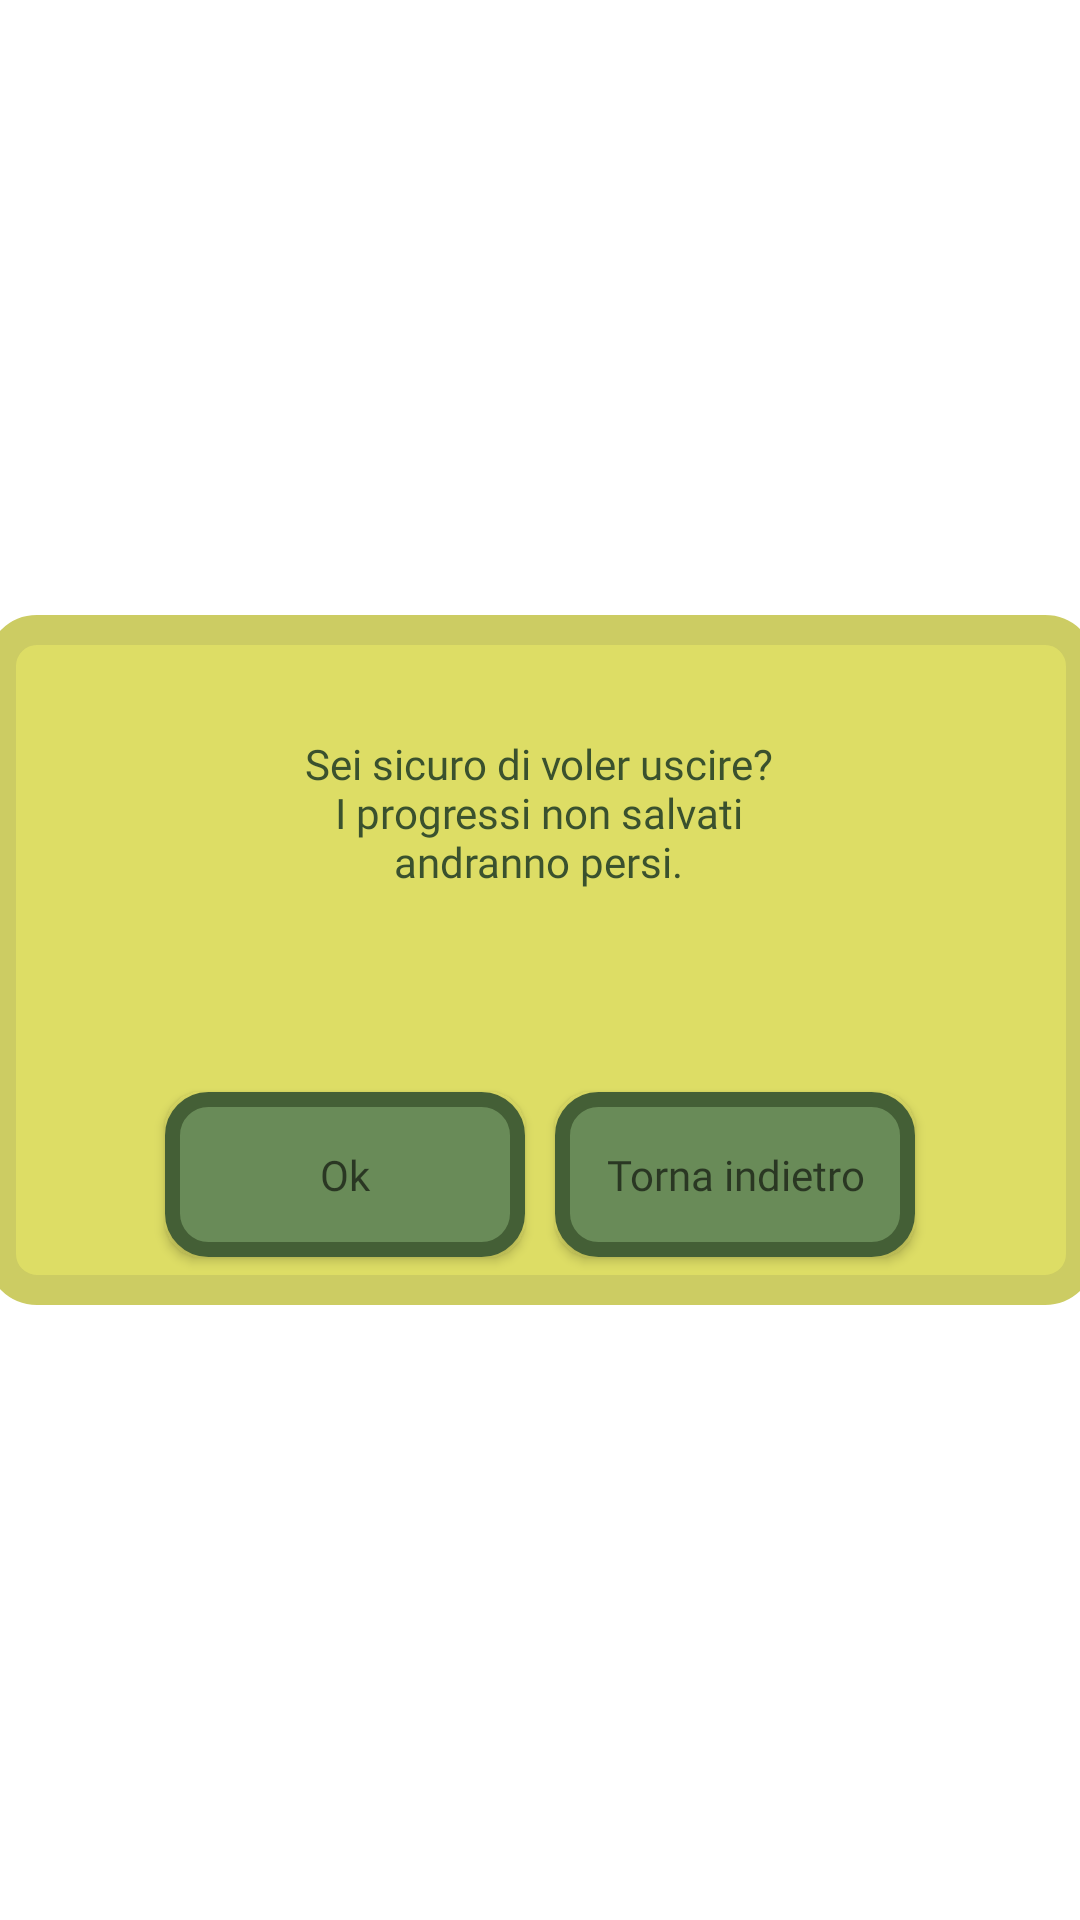

The Android layout XML behind this screen, and the referenced resources:
<!-- AndroidManifest.xml: application theme Theme.TheHillReloaded -->
<!-- res/layout/fragment_confirm_exit.xml -->
<?xml version="1.0" encoding="utf-8"?>
<androidx.constraintlayout.widget.ConstraintLayout xmlns:android="http://schemas.android.com/apk/res/android"
    xmlns:app="http://schemas.android.com/apk/res-auto"
    xmlns:tools="http://schemas.android.com/tools"
    android:id="@+id/frameLayout15"
    android:layout_width="match_parent"
    android:layout_height="match_parent"
    tools:context=".Fragments.ConfirmExitFragment">

    <ImageView
        android:id="@+id/imageView12"
        android:layout_width="370dp"
        android:layout_height="230dp"
        android:layout_gravity="center_horizontal"
        android:background="@drawable/stile_fragment_background"
        android:paddingHorizontal="9dp"
        app:layout_constraintBottom_toBottomOf="parent"
        app:layout_constraintEnd_toEndOf="parent"
        app:layout_constraintStart_toStartOf="parent"
        app:layout_constraintTop_toTopOf="parent" />

    <android.widget.Button
        android:id="@+id/conferma_uscita_ok"
        style="@style/StileBottoni"
        android:layout_width="120dp"
        android:layout_height="55dp"
        android:layout_marginStart="60dp"
        android:layout_marginBottom="16dp"
        android:background="@drawable/bottoni_personalizzati"
        android:fontFamily="@font/roboto_black"
        android:onClick="closeGameNotSaving"
        android:text="@string/bottone_conferma"
        android:textAppearance="@style/TextAppearance.AppCompat"
        app:layout_constraintBottom_toBottomOf="@+id/imageView12"
        app:layout_constraintStart_toStartOf="@+id/imageView12" />

    <android.widget.Button
        android:id="@+id/conferma_uscita_no"
        style="@style/StileBottoni"
        android:layout_width="120dp"
        android:layout_height="55dp"
        android:layout_marginEnd="60dp"
        android:layout_marginBottom="16dp"
        android:background="@drawable/bottoni_personalizzati"
        android:fontFamily="@font/roboto_black"
        android:onClick="closeChildFrag"
        android:text="@string/bottone_torna_indietro"
        android:textAppearance="@style/TextAppearance.AppCompat"
        app:layout_constraintBottom_toBottomOf="@+id/imageView12"
        app:layout_constraintEnd_toEndOf="@+id/imageView12" />

    <TextView
        android:id="@+id/textView9"
        android:layout_width="167dp"
        android:layout_height="70dp"
        android:layout_marginTop="40dp"
        android:fontFamily="@font/roboto_black"
        android:text="@string/conferma_uscita_partita"
        android:textAlignment="center"
        android:textColor="@color/verde_scuro"
        app:layout_constraintEnd_toEndOf="@+id/imageView12"
        app:layout_constraintHorizontal_bias="0.497"
        app:layout_constraintStart_toStartOf="@+id/imageView12"
        app:layout_constraintTop_toTopOf="@+id/imageView12" />

</androidx.constraintlayout.widget.ConstraintLayout>
<!-- resources referenced by this layout -->
<resources>
  <color name="verde_scuro">#3a512e</color>
  <!-- drawable bottoni_personalizzati (drawable) -->
  <?xml version="1.0" encoding="utf-8"?>
  <selector xmlns:android="http://schemas.android.com/apk/res/android">
  
      <item android:state_pressed="true">
          <shape android:shape="rectangle">
              <corners android:radius="12dp"/>
              <stroke android:width="1dp"
                  android:color="#445f36"/>
              <solid android:color="#325123"/>
          </shape>
          <color android:color="@color/black"/>
      </item>
  
      <item android:state_focused="true">
          <shape android:shape="rectangle">
              <corners android:radius="12dip"/>
              <stroke android:width="1dip"
                  android:color="#445f36" />
              <solid android:color="#698b58"/>
          </shape>
          <color android:color="@color/verde_chiaro"/>
      </item>
  
      <item>
          <shape android:shape="rectangle"  >
              <corners android:radius="12dp" />
              <stroke android:width="5dp"
                  android:color="#445f36" />
              <solid android:color="#698b58"/>
          </shape>
      </item>
  </selector>
  <!-- drawable stile_fragment_background (drawable) -->
  <?xml version="1.0" encoding="utf-8"?>
  <selector xmlns:android="http://schemas.android.com/apk/res/android">
      <item>
          <shape android:shape="rectangle" >
              <corners android:radius="12dp" />
              <stroke android:width="10dp"
                  android:color="#cccc63" />
              <solid android:color="#dddd65"/>
          </shape>
      </item>
  </selector>
  <string name="bottone_conferma">Ok</string>
  <string name="bottone_torna_indietro">Torna indietro</string>
  <string name="conferma_uscita_partita">Sei sicuro di voler uscire? I progressi non salvati andranno persi.</string>
  <style name="StileBottoni" parent="@android:style/TextAppearance.Small">
          <item name="android:fontFamily">@font/roboto_black</item>
      </style>
  <style name="Theme.TheHillReloaded" parent="Theme.MaterialComponents.DayNight.DarkActionBar">
          
          <item name="colorPrimary">@color/purple_500</item>
          <item name="colorPrimaryVariant">@color/purple_700</item>
          <item name="colorOnPrimary">@color/verde_scuro</item>
          
          <item name="colorSecondary">@color/teal_200</item>
          <item name="colorSecondaryVariant">@color/teal_700</item>
          <item name="colorOnSecondary">@color/black</item>
          
          <item name="android:statusBarColor" tools:targetApi="l">?attr/colorPrimaryVariant</item>
          
          <item name="windowActionBar">false</item>
          <item name="windowNoTitle">true</item>
          <item name="android:windowFullscreen">true</item>
          <item name="android:soundEffectsEnabled">false</item>
      </style>
  <color name="black">#FF000000</color>
  <color name="verde_chiaro">#698b58</color>
  <color name="purple_500">#FF6200EE</color>
  <color name="purple_700">#FF3700B3</color>
  <color name="teal_200">#FF03DAC5</color>
  <color name="teal_700">#FF018786</color>
</resources>
